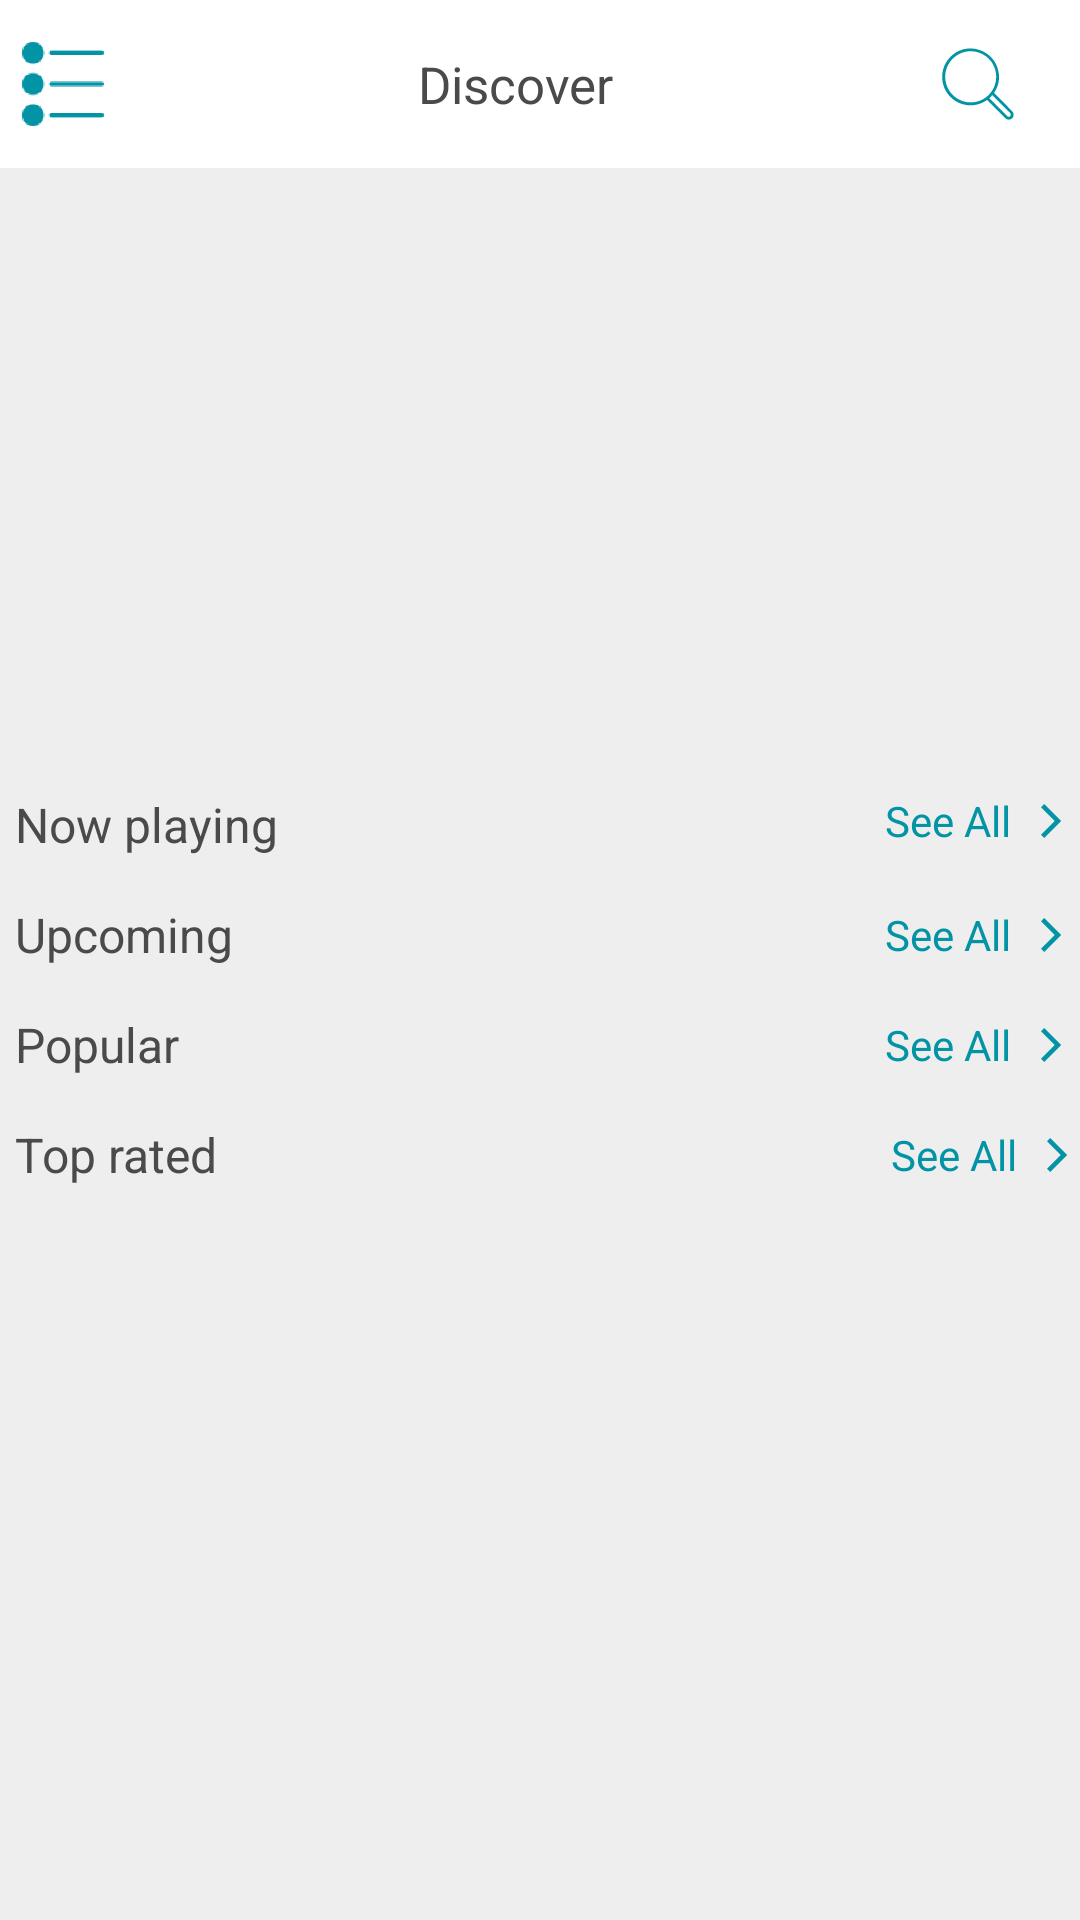

The Android layout XML behind this screen, and the referenced resources:
<!-- AndroidManifest.xml: application theme AppTheme -->
<!-- res/layout/fragment_movie.xml -->
<?xml version="1.0" encoding="utf-8"?>
<LinearLayout xmlns:android="http://schemas.android.com/apk/res/android"
    xmlns:app="http://schemas.android.com/apk/res-auto"
    android:orientation="vertical"
    xmlns:tools="http://schemas.android.com/tools"
    android:layout_width="match_parent"
    android:layout_height="match_parent">

    <include
        android:id="@+id/include"
        layout="@layout/include_toolbar" />

    <androidx.core.widget.NestedScrollView
        android:layout_width="match_parent"
        android:layout_height="match_parent"
        android:background="@color/back_ground_home">


        <androidx.constraintlayout.widget.ConstraintLayout
            android:layout_width="match_parent"
            android:layout_height="wrap_content"
            tools:context=".ui.main.movie.MovieFragment">


            <androidx.viewpager2.widget.ViewPager2
                android:id="@+id/viewPagerMovie"
                android:layout_width="match_parent"
                android:layout_height="200dp"
                app:layout_constraintEnd_toEndOf="parent"
                app:layout_constraintStart_toStartOf="parent"
                app:layout_constraintTop_toTopOf="parent" />

            <com.google.android.material.tabs.TabLayout
                android:id="@+id/tabLayoutMovie"
                android:layout_width="match_parent"
                android:layout_height="7dp"
                android:layout_alignParentBottom="true"
                android:layout_marginStart="60dp"
                android:layout_marginEnd="60dp"
                app:layout_constraintEnd_toEndOf="@+id/viewPagerMovie"
                app:layout_constraintStart_toStartOf="@+id/viewPagerMovie"
                app:layout_constraintTop_toTopOf="@+id/guideline3"
                app:tabBackground="@drawable/tab_selector_line"
                app:tabGravity="center"
                app:tabIndicatorHeight="0dp" />


            <TextView
                android:id="@+id/textView"
                android:layout_width="wrap_content"
                android:layout_height="wrap_content"
                android:layout_marginStart="@dimen/margin_5"
                android:layout_marginTop="8dp"
                android:text="@string/now_playing"
                android:textColor="@color/color_text_default"
                android:textSize="@dimen/size_16"
                app:layout_constraintStart_toStartOf="parent"
                app:layout_constraintTop_toBottomOf="@+id/viewPagerMovie" />


            <androidx.recyclerview.widget.RecyclerView
                android:id="@+id/rcyNowPlaying"
                android:layout_width="0dp"
                android:layout_height="wrap_content"
                android:layout_marginStart="@dimen/margin_5"
                android:layout_marginTop="@dimen/margin_4"
                android:layout_marginEnd="@dimen/margin_5"
                app:layout_constraintEnd_toEndOf="parent"
                app:layout_constraintStart_toStartOf="parent"
                app:layout_constraintTop_toBottomOf="@+id/textView" />

            <androidx.recyclerview.widget.RecyclerView
                android:id="@+id/rcyUpcoming"
                android:layout_width="0dp"
                android:layout_height="wrap_content"
                android:layout_marginStart="@dimen/margin_5"
                android:layout_marginTop="@dimen/margin_4"
                android:layout_marginEnd="@dimen/margin_5"
                app:layout_constraintEnd_toEndOf="parent"
                app:layout_constraintStart_toStartOf="parent"
                app:layout_constraintTop_toBottomOf="@+id/textView2" />

            <TextView
                android:id="@+id/textView2"
                android:layout_width="wrap_content"
                android:layout_height="wrap_content"
                android:layout_marginTop="@dimen/margin_11"
                android:text="@string/upcoming"
                android:textColor="@color/color_text_default"
                android:textSize="@dimen/size_16"
                app:layout_constraintStart_toStartOf="@+id/rcyNowPlaying"
                app:layout_constraintTop_toBottomOf="@+id/rcyNowPlaying"
                tools:ignore="MissingConstraints" />

            <TextView
                android:id="@+id/textView3"
                android:layout_width="wrap_content"
                android:layout_height="wrap_content"
                android:layout_marginTop="@dimen/margin_11"
                android:text="@string/popular"
                android:textColor="@color/color_text_default"
                android:textSize="@dimen/size_16"
                app:layout_constraintStart_toStartOf="@+id/rcyUpcoming"
                app:layout_constraintTop_toBottomOf="@+id/rcyUpcoming" />


            <androidx.recyclerview.widget.RecyclerView
                android:id="@+id/rcyPopular"
                android:layout_width="0dp"
                android:layout_height="wrap_content"
                android:layout_marginStart="@dimen/margin_5"
                android:layout_marginTop="@dimen/margin_4"
                android:layout_marginEnd="@dimen/margin_5"
                app:layout_constraintEnd_toEndOf="parent"
                app:layout_constraintStart_toStartOf="parent"
                app:layout_constraintTop_toBottomOf="@+id/textView3" />

            <TextView
                android:id="@+id/textView4"
                android:layout_width="wrap_content"
                android:layout_height="wrap_content"
                android:layout_marginTop="@dimen/margin_11"
                android:text="@string/top_rated"
                android:textColor="@color/color_text_default"
                android:textSize="@dimen/size_16"
                app:layout_constraintStart_toStartOf="@+id/rcyPopular"
                app:layout_constraintTop_toBottomOf="@+id/rcyPopular" />

            <androidx.recyclerview.widget.RecyclerView
                android:id="@+id/rcyTopRated"
                android:layout_width="0dp"
                android:layout_height="wrap_content"
                android:layout_marginStart="@dimen/margin_5"
                android:layout_marginTop="@dimen/margin_4"
                android:layout_marginEnd="@dimen/margin_5"
                android:layout_marginBottom="@dimen/margin_5"
                app:layout_constraintBottom_toBottomOf="parent"
                app:layout_constraintEnd_toEndOf="parent"
                app:layout_constraintStart_toStartOf="parent"
                app:layout_constraintTop_toBottomOf="@+id/textView4" />

            <TextView
                android:id="@+id/tvSeeAllNowPlaying"
                android:layout_width="wrap_content"
                android:layout_height="wrap_content"
                android:layout_marginEnd="@dimen/margin_10"
                android:text="@string/see_all"
                android:textColor="@color/color_text_see_all"
                android:textSize="@dimen/size_14"
                app:layout_constraintBottom_toBottomOf="@+id/textView"
                app:layout_constraintEnd_toStartOf="@+id/imageView4"
                app:layout_constraintTop_toTopOf="@+id/textView"
                app:layout_constraintVertical_bias="0.0"
                tools:ignore="MissingConstraints" />

            <ImageView
                android:id="@+id/imageView4"
                android:layout_width="wrap_content"
                android:layout_height="wrap_content"
                android:layout_marginEnd="@dimen/margin_6"
                app:layout_constraintBottom_toBottomOf="@+id/tvSeeAllNowPlaying"
                app:layout_constraintEnd_toEndOf="parent"
                app:layout_constraintTop_toTopOf="@+id/tvSeeAllNowPlaying"
                app:srcCompat="@drawable/right" />

            <ImageView
                android:id="@+id/imageView5"
                android:layout_width="wrap_content"
                android:layout_height="wrap_content"
                android:layout_marginEnd="@dimen/margin_6"
                app:layout_constraintBottom_toBottomOf="@+id/tvSeeAllUpcoming"
                app:layout_constraintEnd_toEndOf="parent"
                app:layout_constraintTop_toTopOf="@+id/tvSeeAllUpcoming"
                app:srcCompat="@drawable/right" />

            <TextView
                android:id="@+id/tvSeeAllUpcoming"
                android:layout_width="wrap_content"
                android:layout_height="wrap_content"
                android:layout_marginEnd="@dimen/margin_10"
                android:text="@string/see_all"
                android:textColor="@color/color_text_see_all"
                android:textSize="@dimen/size_14"
                app:layout_constraintBottom_toBottomOf="@+id/textView2"
                app:layout_constraintEnd_toStartOf="@+id/imageView5"
                app:layout_constraintTop_toTopOf="@+id/textView2" />

            <ImageView
                android:id="@+id/imageView6"
                android:layout_width="wrap_content"
                android:layout_height="wrap_content"
                android:layout_marginEnd="@dimen/margin_6"
                app:layout_constraintBottom_toBottomOf="@+id/tvSeeAllPopular"
                app:layout_constraintEnd_toEndOf="parent"
                app:layout_constraintTop_toTopOf="@+id/tvSeeAllPopular"
                app:srcCompat="@drawable/right" />

            <TextView
                android:id="@+id/tvSeeAllPopular"
                android:layout_width="wrap_content"
                android:layout_height="wrap_content"
                android:layout_marginEnd="@dimen/margin_10"
                android:text="@string/see_all"
                android:textColor="@color/color_text_see_all"
                android:textSize="@dimen/size_14"
                app:layout_constraintBottom_toBottomOf="@+id/textView3"
                app:layout_constraintEnd_toStartOf="@+id/imageView6"
                app:layout_constraintTop_toTopOf="@+id/textView3" />

            <ImageView
                android:id="@+id/imageView7"
                android:layout_width="wrap_content"
                android:layout_height="wrap_content"
                android:layout_marginEnd="@dimen/margin_4"
                app:layout_constraintBottom_toBottomOf="@+id/tvSeeAllTopRated"
                app:layout_constraintEnd_toEndOf="parent"
                app:layout_constraintTop_toTopOf="@+id/tvSeeAllTopRated"
                app:srcCompat="@drawable/right" />

            <TextView
                android:id="@+id/tvSeeAllTopRated"
                android:layout_width="wrap_content"
                android:layout_height="wrap_content"
                android:layout_marginEnd="@dimen/margin_10"
                android:text="@string/see_all"
                android:textColor="@color/color_text_see_all"
                android:textSize="@dimen/size_14"
                app:layout_constraintBottom_toBottomOf="@+id/textView4"
                app:layout_constraintEnd_toStartOf="@+id/imageView7"
                app:layout_constraintTop_toTopOf="@+id/textView4" />

            <androidx.constraintlayout.widget.Guideline
                android:id="@+id/guideline3"
                android:layout_width="wrap_content"
                android:layout_height="wrap_content"
                android:orientation="horizontal"
                app:layout_constraintGuide_begin="175dp" />


        </androidx.constraintlayout.widget.ConstraintLayout>

    </androidx.core.widget.NestedScrollView>
</LinearLayout>
<!-- res/layout/include_toolbar.xml (included above) -->
<?xml version="1.0" encoding="utf-8"?>
<androidx.constraintlayout.widget.ConstraintLayout xmlns:android="http://schemas.android.com/apk/res/android"
    xmlns:app="http://schemas.android.com/apk/res-auto"
    xmlns:tools="http://schemas.android.com/tools"
    android:id="@+id/toolBar"
    android:layout_width="match_parent"
    android:layout_height="?attr/actionBarSize"
    android:background="@color/white"
    app:layout_constraintStart_toStartOf="parent"
    app:layout_constraintTop_toTopOf="parent">

    <androidx.constraintlayout.widget.ConstraintLayout
        android:id="@+id/layout_search"
        android:layout_width="match_parent"
        android:layout_height="match_parent"
        android:visibility="gone">

        <EditText
            android:id="@+id/edtSearch"
            android:maxLength="50"
            android:layout_width="0dp"
            android:layout_height="0dp"
            android:layout_marginStart="@dimen/margin_16"
            android:layout_marginTop="@dimen/margin_12"
            android:layout_marginEnd="@dimen/margin_10"
            android:layout_marginBottom="@dimen/margin_12"
            android:background="@color/back_ground_home"
            android:drawableLeft="@drawable/icon_search_edt"
            android:ems="10"
            android:hint="@string/search"
            android:imeOptions="actionSearch"
            android:inputType="text"
            android:paddingStart="@dimen/margin_6"
            android:paddingEnd="@dimen/margin_40"
            android:textColor="@color/color_text_default"
            app:layout_constraintBottom_toBottomOf="parent"
            app:layout_constraintEnd_toStartOf="@+id/tvCancel"
            app:layout_constraintHorizontal_bias="0.0"
            app:layout_constraintStart_toEndOf="@+id/imgBack"
            app:layout_constraintTop_toTopOf="parent" />

        <ImageView
            android:id="@+id/imgBack"
            android:layout_width="wrap_content"
            android:layout_height="wrap_content"
            android:paddingTop="@dimen/margin_6"
            android:paddingEnd="@dimen/margin_6"
            android:paddingBottom="@dimen/margin_6"
            app:layout_constraintBottom_toBottomOf="parent"
            app:layout_constraintStart_toStartOf="parent"
            app:layout_constraintTop_toTopOf="parent"
            app:srcCompat="@drawable/left" />

        <TextView
            android:id="@+id/tvCancel"
            android:layout_width="wrap_content"
            android:layout_height="wrap_content"
            android:layout_marginEnd="@dimen/margin_8"
            android:text="@string/cancel"
            android:textColor="@color/color_text_see_all"
            android:visibility="gone"
            app:layout_constraintBottom_toBottomOf="@+id/edtSearch"
            app:layout_constraintEnd_toEndOf="parent"
            app:layout_constraintTop_toTopOf="@+id/edtSearch" />

        <ImageView
            android:id="@+id/imgSearchMovie"
            android:layout_width="wrap_content"
            android:layout_height="wrap_content"
            android:layout_marginEnd="2dp"
            android:padding="@dimen/margin_2"
            android:visibility="gone"
            app:layout_constraintBottom_toBottomOf="@+id/edtSearch"
            app:layout_constraintEnd_toEndOf="@+id/edtSearch"
            app:layout_constraintTop_toTopOf="@+id/edtSearch"
            app:srcCompat="@drawable/icon_search" />
    </androidx.constraintlayout.widget.ConstraintLayout>

    <androidx.constraintlayout.widget.ConstraintLayout
        android:id="@+id/layout_discover"
        android:layout_width="match_parent"
        android:layout_height="match_parent"
        android:visibility="visible">

        <TextView
            android:id="@+id/tvTitleToolbar"
            android:layout_width="wrap_content"
            android:layout_height="wrap_content"
            android:layout_marginEnd="@dimen/margin_16"
            android:text="@string/discover"
            android:textColor="@color/color_text_default"
            android:textSize="@dimen/size_17"
            app:layout_constraintBottom_toBottomOf="parent"
            app:layout_constraintEnd_toEndOf="parent"
            app:layout_constraintStart_toStartOf="parent"
            app:layout_constraintTop_toTopOf="parent" />

        <ImageView
            android:id="@+id/imgSearch"
            android:layout_width="wrap_content"
            android:layout_height="wrap_content"
            android:layout_marginEnd="14dp"
            android:paddingEnd="@dimen/margin_8"
            android:paddingStart="@dimen/margin_8"
            app:layout_constraintBottom_toBottomOf="@+id/tvTitleToolbar"
            app:layout_constraintEnd_toEndOf="parent"
            app:layout_constraintTop_toTopOf="@+id/tvTitleToolbar"
            app:srcCompat="@drawable/icon_search" />

        <ImageView
            android:id="@+id/imgMenu"
            android:layout_width="@dimen/margin_40"
            android:layout_height="@dimen/margin_40"
            android:layout_marginStart="@dimen/margin_4"
            android:paddingTop="@dimen/margin_6"
            android:paddingEnd="@dimen/margin_6"
            android:paddingBottom="@dimen/margin_6"
            app:layout_constraintBottom_toBottomOf="parent"
            app:layout_constraintStart_toStartOf="parent"
            app:layout_constraintTop_toTopOf="parent"
            app:srcCompat="@drawable/menu" />
    </androidx.constraintlayout.widget.ConstraintLayout>

</androidx.constraintlayout.widget.ConstraintLayout>
<!-- resources referenced by this layout -->
<resources>
  <color name="back_ground_home">#EEEEEE</color>
  <color name="color_text_default">#4A4A4A</color>
  <color name="color_text_see_all">#0294A5</color>
  <color name="white">#FFFFFF</color>
  <dimen name="margin_10">10dp</dimen>
  <dimen name="margin_11">11dp</dimen>
  <dimen name="margin_12">12dp</dimen>
  <dimen name="margin_16">16dp</dimen>
  <dimen name="margin_2">2dp</dimen>
  <dimen name="margin_4">4dp</dimen>
  <dimen name="margin_40">40dp</dimen>
  <dimen name="margin_5">5dp</dimen>
  <dimen name="margin_6">6dp</dimen>
  <dimen name="margin_8">8dp</dimen>
  <dimen name="size_14">14sp</dimen>
  <dimen name="size_16">16sp</dimen>
  <dimen name="size_17">17sp</dimen>
  <!-- drawable icon_search: png bitmap (drawable, 1302 bytes) -->
  <!-- drawable icon_search_edt: png bitmap (drawable-hdpi, 497 bytes) -->
  <!-- drawable left: png bitmap (drawable-hdpi, 358 bytes) -->
  <!-- drawable menu: png bitmap (drawable-hdpi, 3945 bytes) -->
  <!-- drawable right: png bitmap (drawable-hdpi, 348 bytes) -->
  <!-- drawable tab_selector_line (drawable) -->
  <?xml version="1.0" encoding="utf-8"?>
  <selector xmlns:android="http://schemas.android.com/apk/res/android">
      <item android:drawable="@drawable/slider_selector_line" android:state_selected="true" />
      <item android:drawable="@drawable/slider_unselected_line" />
  </selector>
  <string name="cancel">Cancel</string>
  <string name="discover">Discover</string>
  <string name="now_playing">Now playing</string>
  <string name="popular">Popular</string>
  <string name="search">"" Search</string>
  <string name="see_all">See All</string>
  <string name="top_rated">Top rated</string>
  <string name="upcoming">Upcoming</string>
  <style name="AppTheme" parent="Theme.AppCompat.Light.NoActionBar">
          
          
          <item name="colorPrimary">@color/colorPrimary</item>
          <item name="colorPrimaryDark">@color/colorPrimaryDark</item>
          <item name="colorAccent">@color/colorAccent</item>
      </style>
  <!-- drawable slider_unselected_line (drawable) -->
  <?xml version="1.0" encoding="utf-8"?>
  <layer-list xmlns:android="http://schemas.android.com/apk/res/android">
      <item>
          <shape
              android:innerRadius="0dp"
              android:shape="ring"
              android:thickness="2dp"
              android:useLevel="false">
  
              <solid android:color="@color/divider"/>
          </shape>
      </item>
  </layer-list>
  <color name="colorPrimary">#008577</color>
  <color name="colorPrimaryDark">#00574B</color>
  <color name="colorAccent">#D81B60</color>
  <color name="divider">#e6e6e6</color>
</resources>
